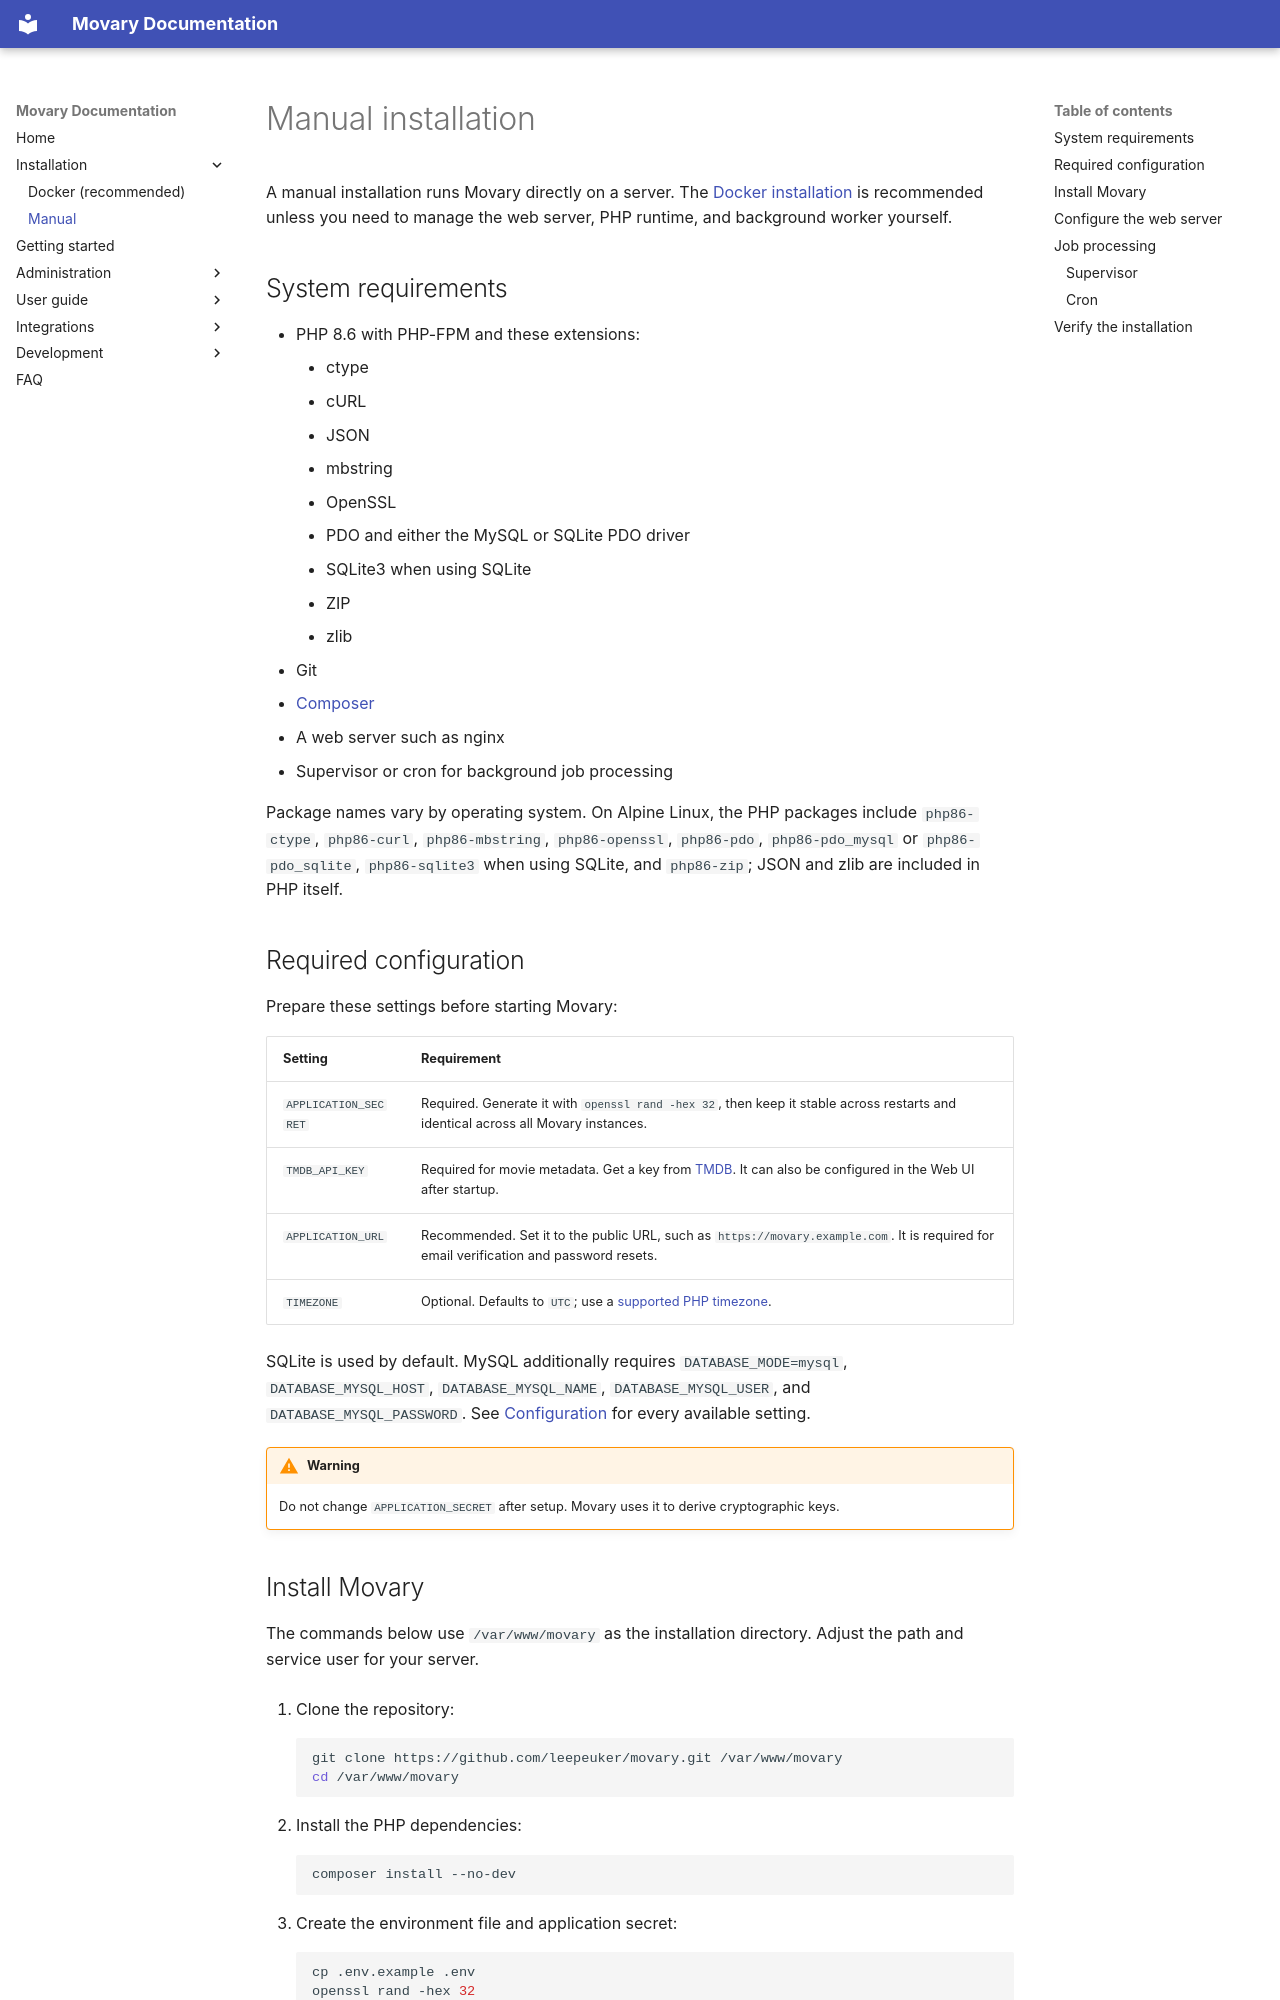

repository: leepeuker/movary · page: install/manual/index.html · generator: mkdocs

# Manual installation

A manual installation runs Movary directly on a server. The [Docker installation](docker.md) is recommended unless you need to manage the web server, PHP runtime, and background worker yourself.

## System requirements

- PHP 8.6 with PHP-FPM and these extensions:
    - ctype
    - cURL
    - JSON
    - mbstring
    - OpenSSL
    - PDO and either the MySQL or SQLite PDO driver
    - SQLite3 when using SQLite
    - ZIP
    - zlib
- Git
- [Composer](https://getcomposer.org)
- A web server such as nginx
- Supervisor or cron for background job processing

Package names vary by operating system. On Alpine Linux, the PHP packages include `php86-ctype`, `php86-curl`, `php86-mbstring`, `php86-openssl`, `php86-pdo`, `php86-pdo_mysql` or `php86-pdo_sqlite`, `php86-sqlite3` when using SQLite, and `php86-zip`; JSON and zlib are included in PHP itself.

## Required configuration

Prepare these settings before starting Movary:

| Setting | Requirement |
|:--------|:------------|
| `APPLICATION_SECRET` | Required. Generate it with `openssl rand -hex 32`, then keep it stable across restarts and identical across all Movary instances. |
| `TMDB_API_KEY` | Required for movie metadata. Get a key from [TMDB](https://www.themoviedb.org/settings/api). It can also be configured in the Web UI after startup. |
| `APPLICATION_URL` | Recommended. Set it to the public URL, such as `https://movary.example.com`. It is required for email verification and password resets. |
| `TIMEZONE` | Optional. Defaults to `UTC`; use a [supported PHP timezone](https://www.php.net/manual/en/timezones.php). |

SQLite is used by default. MySQL additionally requires `DATABASE_MODE=mysql`, `DATABASE_MYSQL_HOST`, `DATABASE_MYSQL_NAME`, `DATABASE_MYSQL_USER`, and `DATABASE_MYSQL_PASSWORD`. See [Configuration](../configuration.md) for every available setting.

!!! warning

    Do not change `APPLICATION_SECRET` after setup. Movary uses it to derive cryptographic keys.
